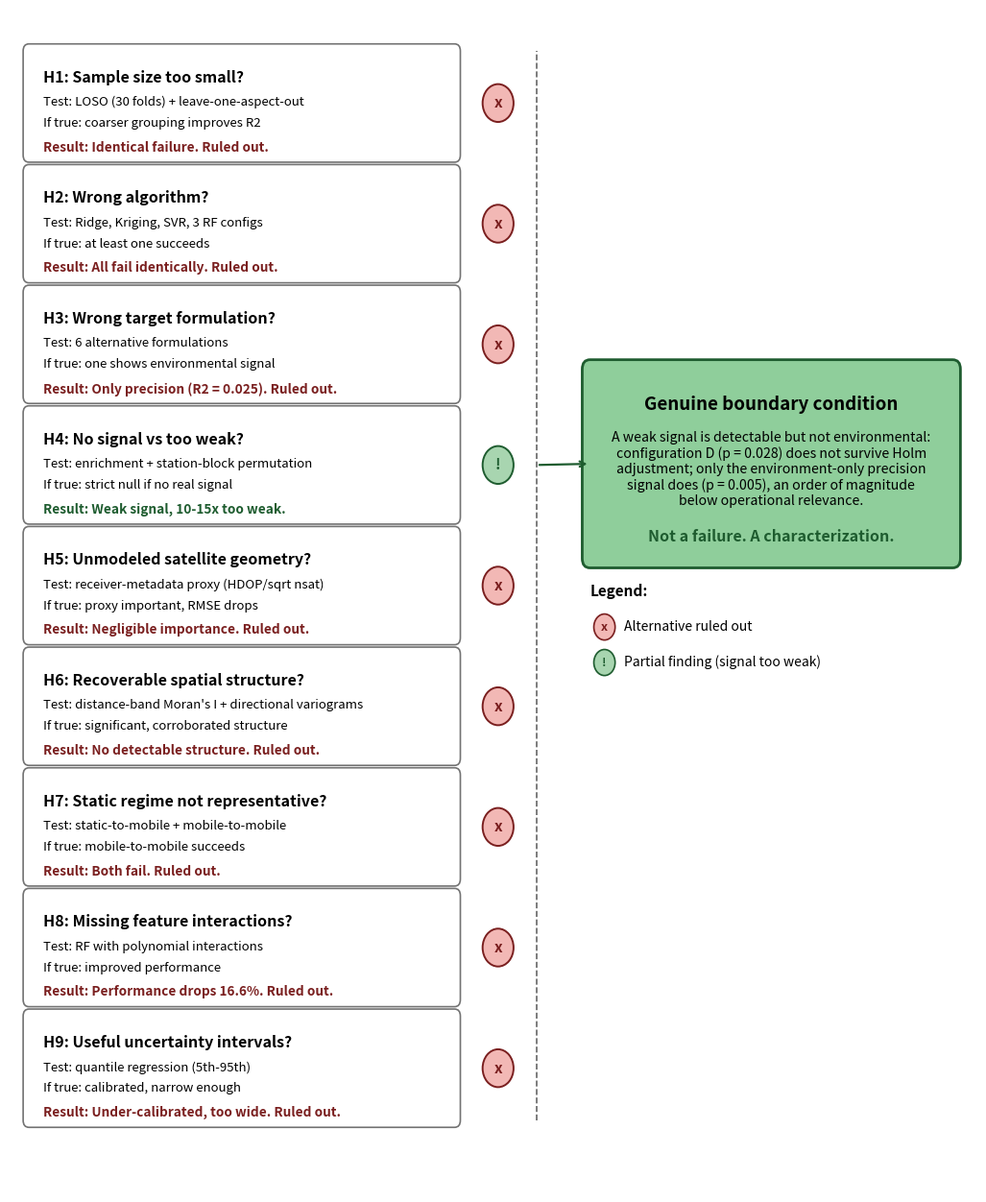

Reproduce this figure in Python.
#make_figure10.py
# Figure 10 : diagnostic systematique des neuf hypotheses alternatives (H1-H9)
# Reconstruction propre, chiffres a jour (Table 2, Sections 3.4-3.7)
import matplotlib
matplotlib.use("Agg")
import matplotlib.pyplot as plt
from matplotlib.patches import FancyBboxPatch, Circle
from matplotlib.lines import Line2D

H = [
 ("H1: Sample size too small?",
  "Test: LOSO (30 folds) + leave-one-aspect-out",
  "If true: coarser grouping improves R2",
  "Result: Identical failure. Ruled out.", "x"),
 ("H2: Wrong algorithm?",
  "Test: Ridge, Kriging, SVR, 3 RF configs",
  "If true: at least one succeeds",
  "Result: All fail identically. Ruled out.", "x"),
 ("H3: Wrong target formulation?",
  "Test: 6 alternative formulations",
  "If true: one shows environmental signal",
  "Result: Only precision (R2 = 0.025). Ruled out.", "x"),
 ("H4: No signal vs too weak?",
  "Test: enrichment + station-block permutation",
  "If true: strict null if no real signal",
  "Result: Weak signal, 10-15x too weak.", "!"),
 ("H5: Unmodeled satellite geometry?",
  "Test: receiver-metadata proxy (HDOP/sqrt nsat)",
  "If true: proxy important, RMSE drops",
  "Result: Negligible importance. Ruled out.", "x"),
 ("H6: Recoverable spatial structure?",
  "Test: distance-band Moran's I + directional variograms",
  "If true: significant, corroborated structure",
  "Result: No detectable structure. Ruled out.", "x"),
 ("H7: Static regime not representative?",
  "Test: static-to-mobile + mobile-to-mobile",
  "If true: mobile-to-mobile succeeds",
  "Result: Both fail. Ruled out.", "x"),
 ("H8: Missing feature interactions?",
  "Test: RF with polynomial interactions",
  "If true: improved performance",
  "Result: Performance drops 16.6%. Ruled out.", "x"),
 ("H9: Useful uncertainty intervals?",
  "Test: quantile regression (5th-95th)",
  "If true: calibrated, narrow enough",
  "Result: Under-calibrated, too wide. Ruled out.", "x"),
]

RED, GREEN, DRED, DGREEN = "#f2b8b5", "#a8d5b0", "#7a1f1f", "#1e5c2f"
fig, ax = plt.subplots(figsize=(13, 16))
ax.set_xlim(0, 1); ax.set_ylim(0, 1); ax.axis("off")

top, bh, gap = 0.965, 0.088, 0.014
xbox, wbox = 0.02, 0.44
ys = []
for i, (title, l1, l2, res, mark) in enumerate(H):
    y = top - i * (bh + gap) - bh
    ys.append(y)
    ax.add_patch(FancyBboxPatch((xbox, y), wbox, bh,
                 boxstyle="round,pad=0.006", fc="white", ec="0.45", lw=1.2))
    ax.text(xbox+0.015, y+bh-0.016, title, fontsize=11.5, fontweight="bold", va="top")
    ax.text(xbox+0.015, y+bh-0.038, l1, fontsize=9.5, va="top")
    ax.text(xbox+0.015, y+bh-0.056, l2, fontsize=9.5, va="top")
    ax.text(xbox+0.015, y+bh-0.076, res, fontsize=9.8, fontweight="bold", va="top",
            color=DGREEN if mark == "!" else DRED)
    c = Circle((0.505, y+bh/2), 0.016, fc=GREEN if mark == "!" else RED,
               ec=DGREEN if mark == "!" else DRED, lw=1.4, zorder=3)
    ax.add_patch(c)
    ax.text(0.505, y+bh/2, mark, ha="center", va="center", fontsize=11,
            fontweight="bold", color=DGREEN if mark == "!" else DRED, zorder=4)
ax.plot([0.545, 0.545], [ys[-1], top], ls="--", color="0.4", lw=1.2)

# boite verte (conclusion), a hauteur de H4
gy, gh = ys[3] - 0.035, 0.16
ax.add_patch(FancyBboxPatch((0.60, gy), 0.375, gh, boxstyle="round,pad=0.008",
             fc="#8fce9b", ec=DGREEN, lw=2))
ax.text(0.7875, gy+gh-0.022, "Genuine boundary condition",
        fontsize=13.5, fontweight="bold", ha="center", va="top")
ax.text(0.7875, gy+gh-0.052,
        "A weak signal is detectable but not environmental:\n"
        "configuration D (p = 0.028) does not survive Holm\n"
        "adjustment; only the environment-only precision\n"
        "signal does (p = 0.005), an order of magnitude\n"
        "below operational relevance.",
        fontsize=10.2, ha="center", va="top")
ax.text(0.7875, gy+0.014, "Not a failure. A characterization.",
        fontsize=11.5, fontweight="bold", ha="center", color=DGREEN)
ax.annotate("", xy=(0.60, gy+gh/2), xytext=(0.545, ys[3]+bh/2),
            arrowprops=dict(arrowstyle="->", lw=1.6, color=DGREEN))

# legende
ly = gy - 0.07
ax.text(0.60, ly+0.038, "Legend:", fontsize=11, fontweight="bold")
ax.add_patch(Circle((0.615, ly+0.012), 0.011, fc=RED, ec=DRED, lw=1.2))
ax.text(0.615, ly+0.012, "x", ha="center", va="center", fontsize=9, color=DRED, fontweight="bold")
ax.text(0.635, ly+0.012, "Alternative ruled out", fontsize=10, va="center")
ax.add_patch(Circle((0.615, ly-0.018), 0.011, fc=GREEN, ec=DGREEN, lw=1.2))
ax.text(0.615, ly-0.018, "!", ha="center", va="center", fontsize=9, color=DGREEN, fontweight="bold")
ax.text(0.635, ly-0.018, "Partial finding (signal too weak)", fontsize=10, va="center")

plt.savefig("figure10_new.png", dpi=300, bbox_inches="tight")
print("Sauvegarde : figure10_new.png")
